The GitHub repository Yallmeetgolden/thesis-project contains a labelled image folder "dataset" with 2 categories: blurry, sharp. Examples follow, each with its label.

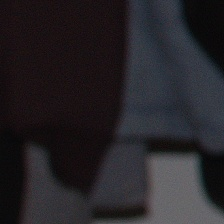
Label: sharp

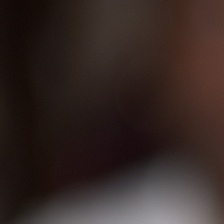
Label: blurry

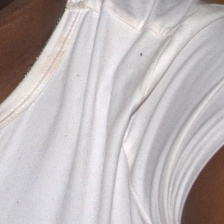
Label: blurry

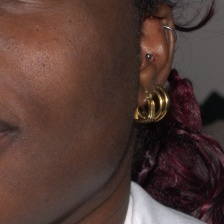
Label: sharp

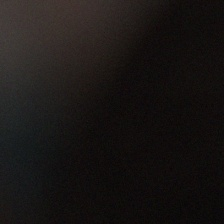
Label: blurry

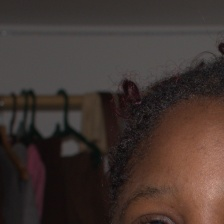
Label: sharp
